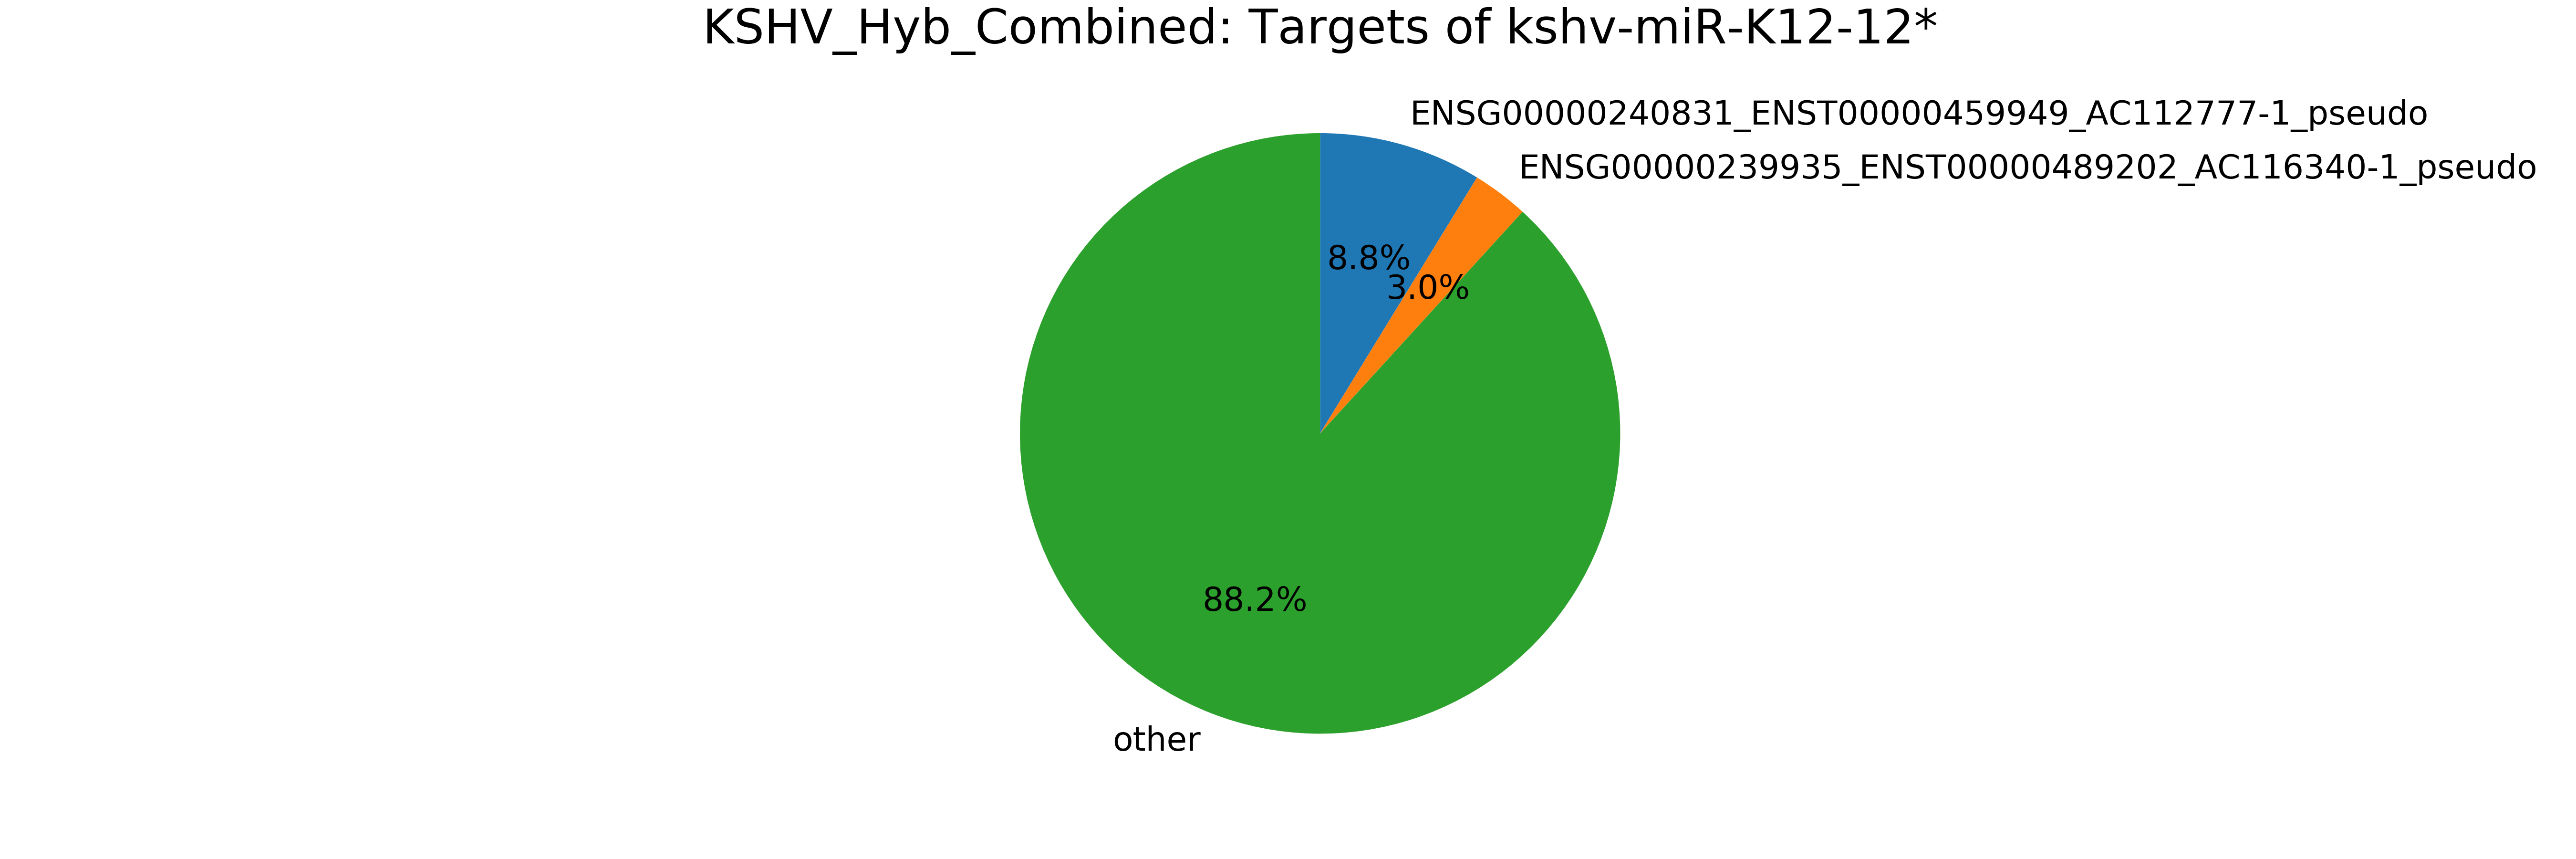

Values plotted in this chart, from the file beside it:
mirna, mirna_type, target, target_type, count
mirna, -, total, -, 14033
kshv-miR-K12-12*, kshv_microRNA, ENSG00000240831_ENST00000459949_AC112777…, pseudogene, 1229
kshv-miR-K12-12*, kshv_microRNA, ENSG00000239935_ENST00000489202_AC116340…, pseudogene, 425
kshv-miR-K12-12*, kshv_microRNA, MIMAT0000062_MirBase_let-7a_microRNA, miRNA, 250
kshv-miR-K12-12*, kshv_microRNA, ENSG00000244663_ENST00000494159_AC007599…, pseudogene, 150
kshv-miR-K12-12*, kshv_microRNA, MIMAT0000063_MirBase_let-7b_microRNA, miRNA, 144
kshv-miR-K12-12*, kshv_microRNA, MIMAT0000092_MirBase_miR-92a_microRNA, miRNA, 138
kshv-miR-K12-12*, kshv_microRNA, MIMAT0000084_MirBase_miR-27a_microRNA, miRNA, 135
kshv-miR-K12-12*, kshv_microRNA, MIMAT0000510_MirBase_miR-320a_microRNA, miRNA, 113
kshv-miR-K12-12*, kshv_microRNA, ENSG00000241530_ENST00000490522_AC006368…, pseudogene, 111
kshv-miR-K12-12*, kshv_microRNA, ENSG00000241279_ENST00000464639_AC110615…, pseudogene, 79
kshv-miR-K12-12*, kshv_microRNA, ENSG00000241781_ENST00000463508_AL161626…, pseudogene, 76
kshv-miR-K12-12*, kshv_microRNA, ENSG00000242257_ENST00000476780_AC044839…, pseudogene, 67
kshv-miR-K12-12*, kshv_microRNA, ENSG00000239776_ENST00000488123_AC079949…, pseudogene, 66
kshv-miR-K12-12*, kshv_microRNA, ENSG00000116791_ENST00000370872_CRYZ_mRN…, mRNA, 63
kshv-miR-K12-12*, kshv_microRNA, ENSG00000116791_ENST00000340866_CRYZ_mRN…, mRNA, 63
kshv-miR-K12-12*, kshv_microRNA, ENSG00000116791_ENST00000370871_CRYZ_mRN…, mRNA, 63
kshv-miR-K12-12*, kshv_microRNA, ENSG00000116791_ENST00000417775_CRYZ_mRN…, mRNA, 63
kshv-miR-K12-12*, kshv_microRNA, ENSG00000170144_ENST00000435711_HNRNPA3_…, mRNA, 63
kshv-miR-K12-12*, kshv_microRNA, ENSG00000170144_ENST00000392524_HNRNPA3_…, mRNA, 63
kshv-miR-K12-12*, kshv_microRNA, MIMAT0000076_MirBase_miR-21_microRNA, miRNA, 63
kshv-miR-K12-12*, kshv_microRNA, MIMAT0000067_MirBase_let-7f_microRNA, miRNA, 62
kshv-miR-K12-12*, kshv_microRNA, ENSG00000067225_ENST00000335181_PKM2_mRN…, mRNA, 58
kshv-miR-K12-12*, kshv_microRNA, ENSG00000067225_ENST00000319622_PKM2_mRN…, mRNA, 57
kshv-miR-K12-12*, kshv_microRNA, ENSG00000067225_ENST00000389093_PKM2_mRN…, mRNA, 57
kshv-miR-K12-12*, kshv_microRNA, ENSG00000067225_ENST00000419739_PKM2_mRN…, mRNA, 57
kshv-miR-K12-12*, kshv_microRNA, ENSG00000161016_ENST00000262584_RPL8_mRN…, mRNA, 51
kshv-miR-K12-12*, kshv_microRNA, ENSG00000161016_ENST00000394920_RPL8_mRN…, mRNA, 51
kshv-miR-K12-12*, kshv_microRNA, ENSG_ENST_chr1-trna59-GluCTC_tRNA, tRNA, 47
kshv-miR-K12-12*, kshv_microRNA, ENSG_ENST_chr1-trna116-GluCTC_tRNA, tRNA, 47
kshv-miR-K12-12*, kshv_microRNA, MIMAT0000259_MirBase_miR-182_microRNA, miRNA, 46
kshv-miR-K12-12*, kshv_microRNA, ENSG00000171858_ENST00000343986_RPS21_mR…, mRNA, 43
kshv-miR-K12-12*, kshv_microRNA, ENSG00000171858_ENST00000317311_RPS21_mR…, mRNA, 43
kshv-miR-K12-12*, kshv_microRNA, ENSG00000242693_ENST00000492032_AC108047…, pseudogene, 43
kshv-miR-K12-12*, kshv_microRNA, ENSG00000241115_ENST00000479623_AP001347…, pseudogene, 43
kshv-miR-K12-12*, kshv_microRNA, ENSG00000239647_ENST00000478115_AC073366…, pseudogene, 42
kshv-miR-K12-12*, kshv_microRNA, ENSG00000241780_ENST00000469340_AC025627…, pseudogene, 42
kshv-miR-K12-12*, kshv_microRNA, ENSG00000240155_ENST00000482877_AC114498…, pseudogene, 42
kshv-miR-K12-12*, kshv_microRNA, ENSG00000243163_ENST00000470405_AL353147…, pseudogene, 41
kshv-miR-K12-12*, kshv_microRNA, MIMAT0000064_MirBase_let-7c_microRNA, miRNA, 41
kshv-miR-K12-12*, kshv_microRNA, ENSG00000242503_ENST00000481774_AL158819…, pseudogene, 40
kshv-miR-K12-12*, kshv_microRNA, MIMAT0005792_MirBase_miR-320b_microRNA, miRNA, 37
kshv-miR-K12-12*, kshv_microRNA, MIMAT0000065_MirBase_let-7d_microRNA, miRNA, 37
kshv-miR-K12-12*, kshv_microRNA, ENSG00000240656_ENST00000494879_AC068594…, pseudogene, 36
kshv-miR-K12-12*, kshv_microRNA, ENSG00000243185_ENST00000474870_AC108078…, pseudogene, 35
kshv-miR-K12-12*, kshv_microRNA, ENSG00000239909_ENST00000496481_AC008541…, pseudogene, 34
kshv-miR-K12-12*, kshv_microRNA, kshv-miR-K12-4-3p, kshv_microRNA, 34
kshv-miR-K12-12*, kshv_microRNA, ENSG00000184863_ENST00000401878_RBM33_mR…, mRNA, 33
kshv-miR-K12-12*, kshv_microRNA, ENSG00000242517_ENST00000498581_AC018607…, pseudogene, 33
kshv-miR-K12-12*, kshv_microRNA, ENSG00000170854_ENST00000360258_MINA_mRN…, mRNA, 29
kshv-miR-K12-12*, kshv_microRNA, ENSG00000170854_ENST00000394198_MINA_mRN…, mRNA, 29
kshv-miR-K12-12*, kshv_microRNA, ENSG00000170854_ENST00000333396_MINA_mRN…, mRNA, 29
kshv-miR-K12-12*, kshv_microRNA, ENSG00000241376_ENST00000492060_AL606830…, pseudogene, 29
kshv-miR-K12-12*, kshv_microRNA, ENSG00000239777_ENST00000498323_AC091189…, pseudogene, 29
kshv-miR-K12-12*, kshv_microRNA, MIMAT0000318_MirBase_miR-200b_microRNA, miRNA, 29
kshv-miR-K12-12*, kshv_microRNA, ENSG00000244276_ENST00000476900_AC087620…, pseudogene, 28
kshv-miR-K12-12*, kshv_microRNA, ENSG00000244466_ENST00000465918_AC015845…, pseudogene, 28
kshv-miR-K12-12*, kshv_microRNA, ENSG00000184076_ENST00000401406_UQCR10_m…, mRNA, 27
kshv-miR-K12-12*, kshv_microRNA, ENSG00000184076_ENST00000330029_UQCR10_m…, mRNA, 27
kshv-miR-K12-12*, kshv_microRNA, ENSG00000129625_ENST00000379638_REEP5_mR…, mRNA, 27
... 4,347 more rows
